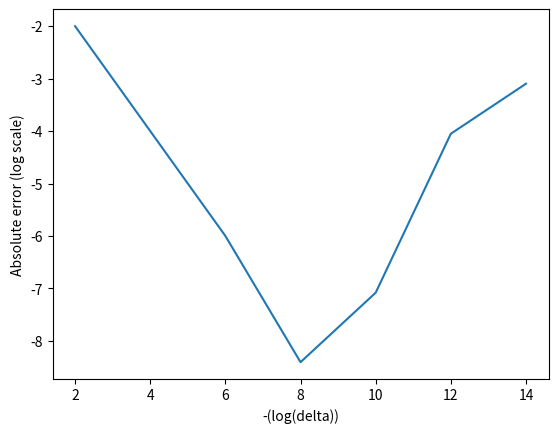

Write Python code to recreate this figure.
#!/usr/bin/env python3
# -*- coding: utf-8 -*-
"""
Created on Mon Sep 25 19:56:38 2023

[redacted]
"""
import numpy as np
import matplotlib.pyplot as plt

def f(x):
    return x*(x-1)

def deriv_f(x):
    return 2*x - 1

def diff(f, x, delta):
    return (f(x+delta)-f(x))/delta

#Part 1
delta = 10.**-2

print(diff(f,1,delta))
print(deriv_f(1))


#Part 2
delta=np.power(10,-np.linspace(2,14,7))
plt.plot(np.linspace(2,14,7), np.log10(np.abs(diff(f,1,delta)-deriv_f(1))))
plt.xlabel('-(log(delta))')
plt.ylabel('Absolute error (log scale)')
plt.savefig('Derivative')



    